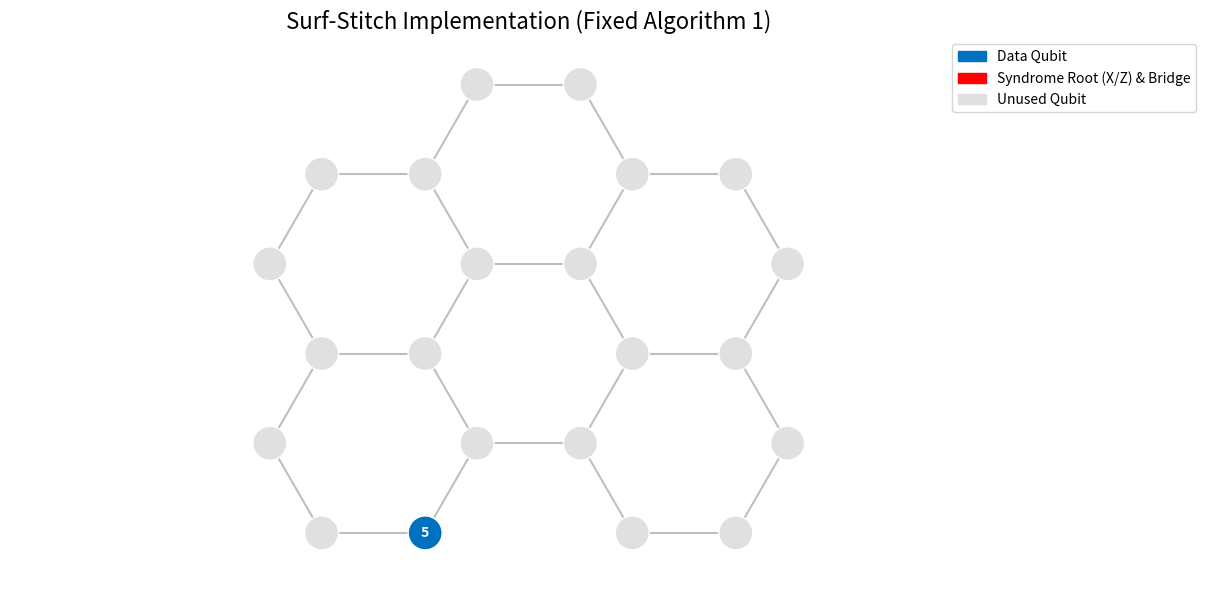

Write the Python code that produced this figure.
import networkx as nx
import matplotlib.pyplot as plt
import matplotlib.patches as mpatches
import itertools

def build_regular_hexagon_graph(hex_cols=3, hex_rows=2):
    G_hex = nx.hexagonal_lattice_graph(hex_rows, hex_cols, periodic=False)
    G = nx.Graph()
    node_list = list(G_hex.nodes())
    
    for idx, node in enumerate(node_list):
        real_x, real_y = G_hex.nodes[node]['pos']
        G.add_node(idx, pos=(real_x * 2.0, real_y * 2.0), role='unused', syndrome_type=None)
        
    for u, v in G_hex.edges():
        G.add_edge(node_list.index(u), node_list.index(v))
        
    return G

def algorithm_4_1_data_allocation(G):
    print("\n" + "="*50)
    print("[Algorithm 1] Data Qubit Allocation (Strict logic and boundary fallback)")
    
    L_h = [n for n in G.nodes() if G.degree(n) in (3, 4)]
    
    bridge_rects = []
    for n_a in L_h:
        nodes = {n_a}
        nodes.update(G.neighbors(n_a))
        if G.degree(n_a) == 3:
            other_L_h = [n for n in L_h if n != n_a]
            if other_L_h:
                n_b = min(other_L_h, key=lambda n: nx.shortest_path_length(G, n_a, n))
                nodes.add(n_b)
                nodes.update(G.neighbors(n_b))
        
        if not any(r['nodes'] == nodes for r in bridge_rects):
            bridge_rects.append({'nodes': nodes})
            
    data_layout = []
    assigned_nodes = set()
    
    for num_rects in [4, 3, 2]:
        for combo in itertools.combinations(bridge_rects, num_rects):
            is_compatible = True
            for r1, r2 in itertools.combinations(combo, 2):
                if not r1['nodes'].isdisjoint(r2['nodes']):
                    is_compatible = False
                    break
                    
            if is_compatible:
                all_rect_nodes = set().union(*(r['nodes'] for r in combo))
                potent_dqbits = []
                
                for n in G.nodes():
                    if n in all_rect_nodes or n in assigned_nodes:
                        continue
                    
                    if all(any(nx.shortest_path_length(G, n, rn) <= 2 for rn in r['nodes']) for r in combo):
                        potent_dqbits.append(n)
                        
                if potent_dqbits:
                    avg_x = sum(G.nodes[n]['pos'][0] for n in potent_dqbits) / len(potent_dqbits)
                    avg_y = sum(G.nodes[n]['pos'][1] for n in potent_dqbits) / len(potent_dqbits)
                    dqb = min(potent_dqbits, key=lambda n: (G.nodes[n]['pos'][0] - avg_x)**2 + (G.nodes[n]['pos'][1] - avg_y)**2)
                    
                    if not any(nx.shortest_path_length(G, dqb, exist_dq) <= 2 for exist_dq in data_layout):
                        data_layout.append(dqb)
                        assigned_nodes.add(dqb)
                        G.nodes[dqb]['role'] = 'data'
                    
    print(f"[Algorithm 1] Located {len(data_layout)} Data Qubits: {data_layout}")
    return data_layout

def algorithm_4_2_bridge_tree_finder(G, data_qubits):
    print("\n" + "="*50)
    print("[Algorithm 2] Bridge Tree Construction")
    
    if not data_qubits: return []

    syndrome_groups = []
    unassigned_dq = set(data_qubits)
    
    group_id = 0
    while len(unassigned_dq) >= 2:
        start_dq = unassigned_dq.pop()
        distances = {dq: nx.shortest_path_length(G, source=start_dq, target=dq) for dq in unassigned_dq}
        closest = sorted(distances, key=distances.get)[:3]
        
        targets = [start_dq] + closest
        for t in closest:
            unassigned_dq.remove(t)
            
        syndrome_groups.append({
            'id': f'Syndrome_{group_id}',
            'type': 'X' if group_id % 2 == 0 else 'Z', 
            'targets': targets
        })
        group_id += 1

    candidate_trees = []
    
    for sg in syndrome_groups:
        targets = sg['targets']
        best_tree = None
        min_edges = 999
        
        for qb in G.nodes():
            if G.nodes[qb].get('role') == 'data': continue
            
            tree_edges = set()
            tree_depth = 0
            valid = True
            
            for t in targets:
                try:
                    path = nx.shortest_path(G, source=qb, target=t)
                    depth = len(path) - 1
                    if depth > tree_depth: tree_depth = depth
                    
                    for idx in range(len(path)-1):
                        if G.nodes[path[idx]]['role'] == 'data' and path[idx] not in targets:
                            valid = False
                        tree_edges.add((path[idx], path[idx+1]))
                except nx.NetworkXNoPath:
                    valid = False
            
            if valid and len(tree_edges) < min_edges:
                min_edges = len(tree_edges)
                best_tree = {
                    'id': sg['id'], 'type': sg['type'],
                    'center': qb, 'edges': tree_edges, 'depth': tree_depth, 'targets': targets
                }
                
        if best_tree:
            candidate_trees.append(best_tree)
            G.nodes[best_tree['center']]['role'] = 'ancillary'
            G.nodes[best_tree['center']]['syndrome_type'] = best_tree['type']
            
            for u, v in best_tree['edges']:
                if G.nodes[u].get('role') != 'data': G.nodes[u]['role'] = 'ancillary'
                if G.nodes[v].get('role') != 'data': G.nodes[v]['role'] = 'ancillary'
            
    print(f"[Algorithm 2] Successfully constructed {len(candidate_trees)} local shortest bridge trees.")
    return candidate_trees

def algorithm_4_3_measurement_scheduler(candidate_trees):
    print("\n" + "="*50)
    print("[Algorithm 3] Iterative Measurement Scheduling")
    
    if not candidate_trees: return
        
    S1 = [t for t in candidate_trees if t['type'] == 'X']
    S2 = [t for t in candidate_trees if t['type'] == 'Z']
    
    def exec_time(schedule):
        return max([t['depth'] for t in schedule]) if schedule else 0

    time_S1 = exec_time(S1)
    time_S2 = exec_time(S2)
    
    print(f"   -> Current scheduling strategy:")
    print(f"   First batch (X parallel) max duration: {time_S1} steps")
    print(f"   Second batch (Z parallel) max duration: {time_S2} steps")
    print(f"   Total duration for one error correction cycle: {time_S1 + time_S2} steps")
    print("=" * 50 + "\n")

def save_compiled_graph(G, filename="surf_stitch_3x2_fixed.png"):
    pos = nx.get_node_attributes(G, 'pos')
    
    color_map = {
        'data': '#0070C0',      
        'ancillary': '#FF0000', 
        'unused': '#E0E0E0'     
    }
    node_colors = [color_map.get(G.nodes[n].get('role', 'unused'), '#E0E0E0') for n in G.nodes()]
    
    labels = {}
    for n in G.nodes():
        role = G.nodes[n].get('role')
        syndrome = G.nodes[n].get('syndrome_type')
        
        if role == 'data':
            labels[n] = str(n)  
        elif role == 'ancillary' and syndrome in ['X', 'Z']:
            labels[n] = syndrome 
        else:
            labels[n] = ''      

    plt.figure(figsize=(12, 6))
    nx.draw_networkx_edges(G, pos, edge_color='gray', width=1.5, alpha=0.5)
    nx.draw_networkx_nodes(G, pos, node_color=node_colors, node_size=600, edgecolors='white')
    nx.draw_networkx_labels(G, pos, labels=labels, font_color='white', font_weight='bold', font_size=10)
    
    legend_handles = [
        mpatches.Patch(color='#0070C0', label='Data Qubit'),
        mpatches.Patch(color='#FF0000', label='Syndrome Root (X/Z) & Bridge'),
        mpatches.Patch(color='#E0E0E0', label='Unused Qubit')
    ]
    plt.legend(handles=legend_handles, loc='upper right', bbox_to_anchor=(1.15, 1), fontsize=10)
    plt.title(f"Surf-Stitch Implementation (Fixed Algorithm 1)", fontsize=16)
    plt.axis('equal')
    plt.axis('off') 
    plt.tight_layout()
    
    plt.savefig(filename, dpi=300, bbox_inches='tight')
    plt.close()
    print(f"Done! Image saved to: {filename}")

if __name__ == "__main__":
    hexagon_columns = 3
    hexagon_rows = 2
    
    device_graph = build_regular_hexagon_graph(hex_cols=hexagon_columns, hex_rows=hexagon_rows)
    data_qubits = algorithm_4_1_data_allocation(device_graph)
    candidate_trees = algorithm_4_2_bridge_tree_finder(device_graph, data_qubits)
    algorithm_4_3_measurement_scheduler(candidate_trees)
    
    save_compiled_graph(device_graph, filename="surf_stitch_3x2_fixed.png")
